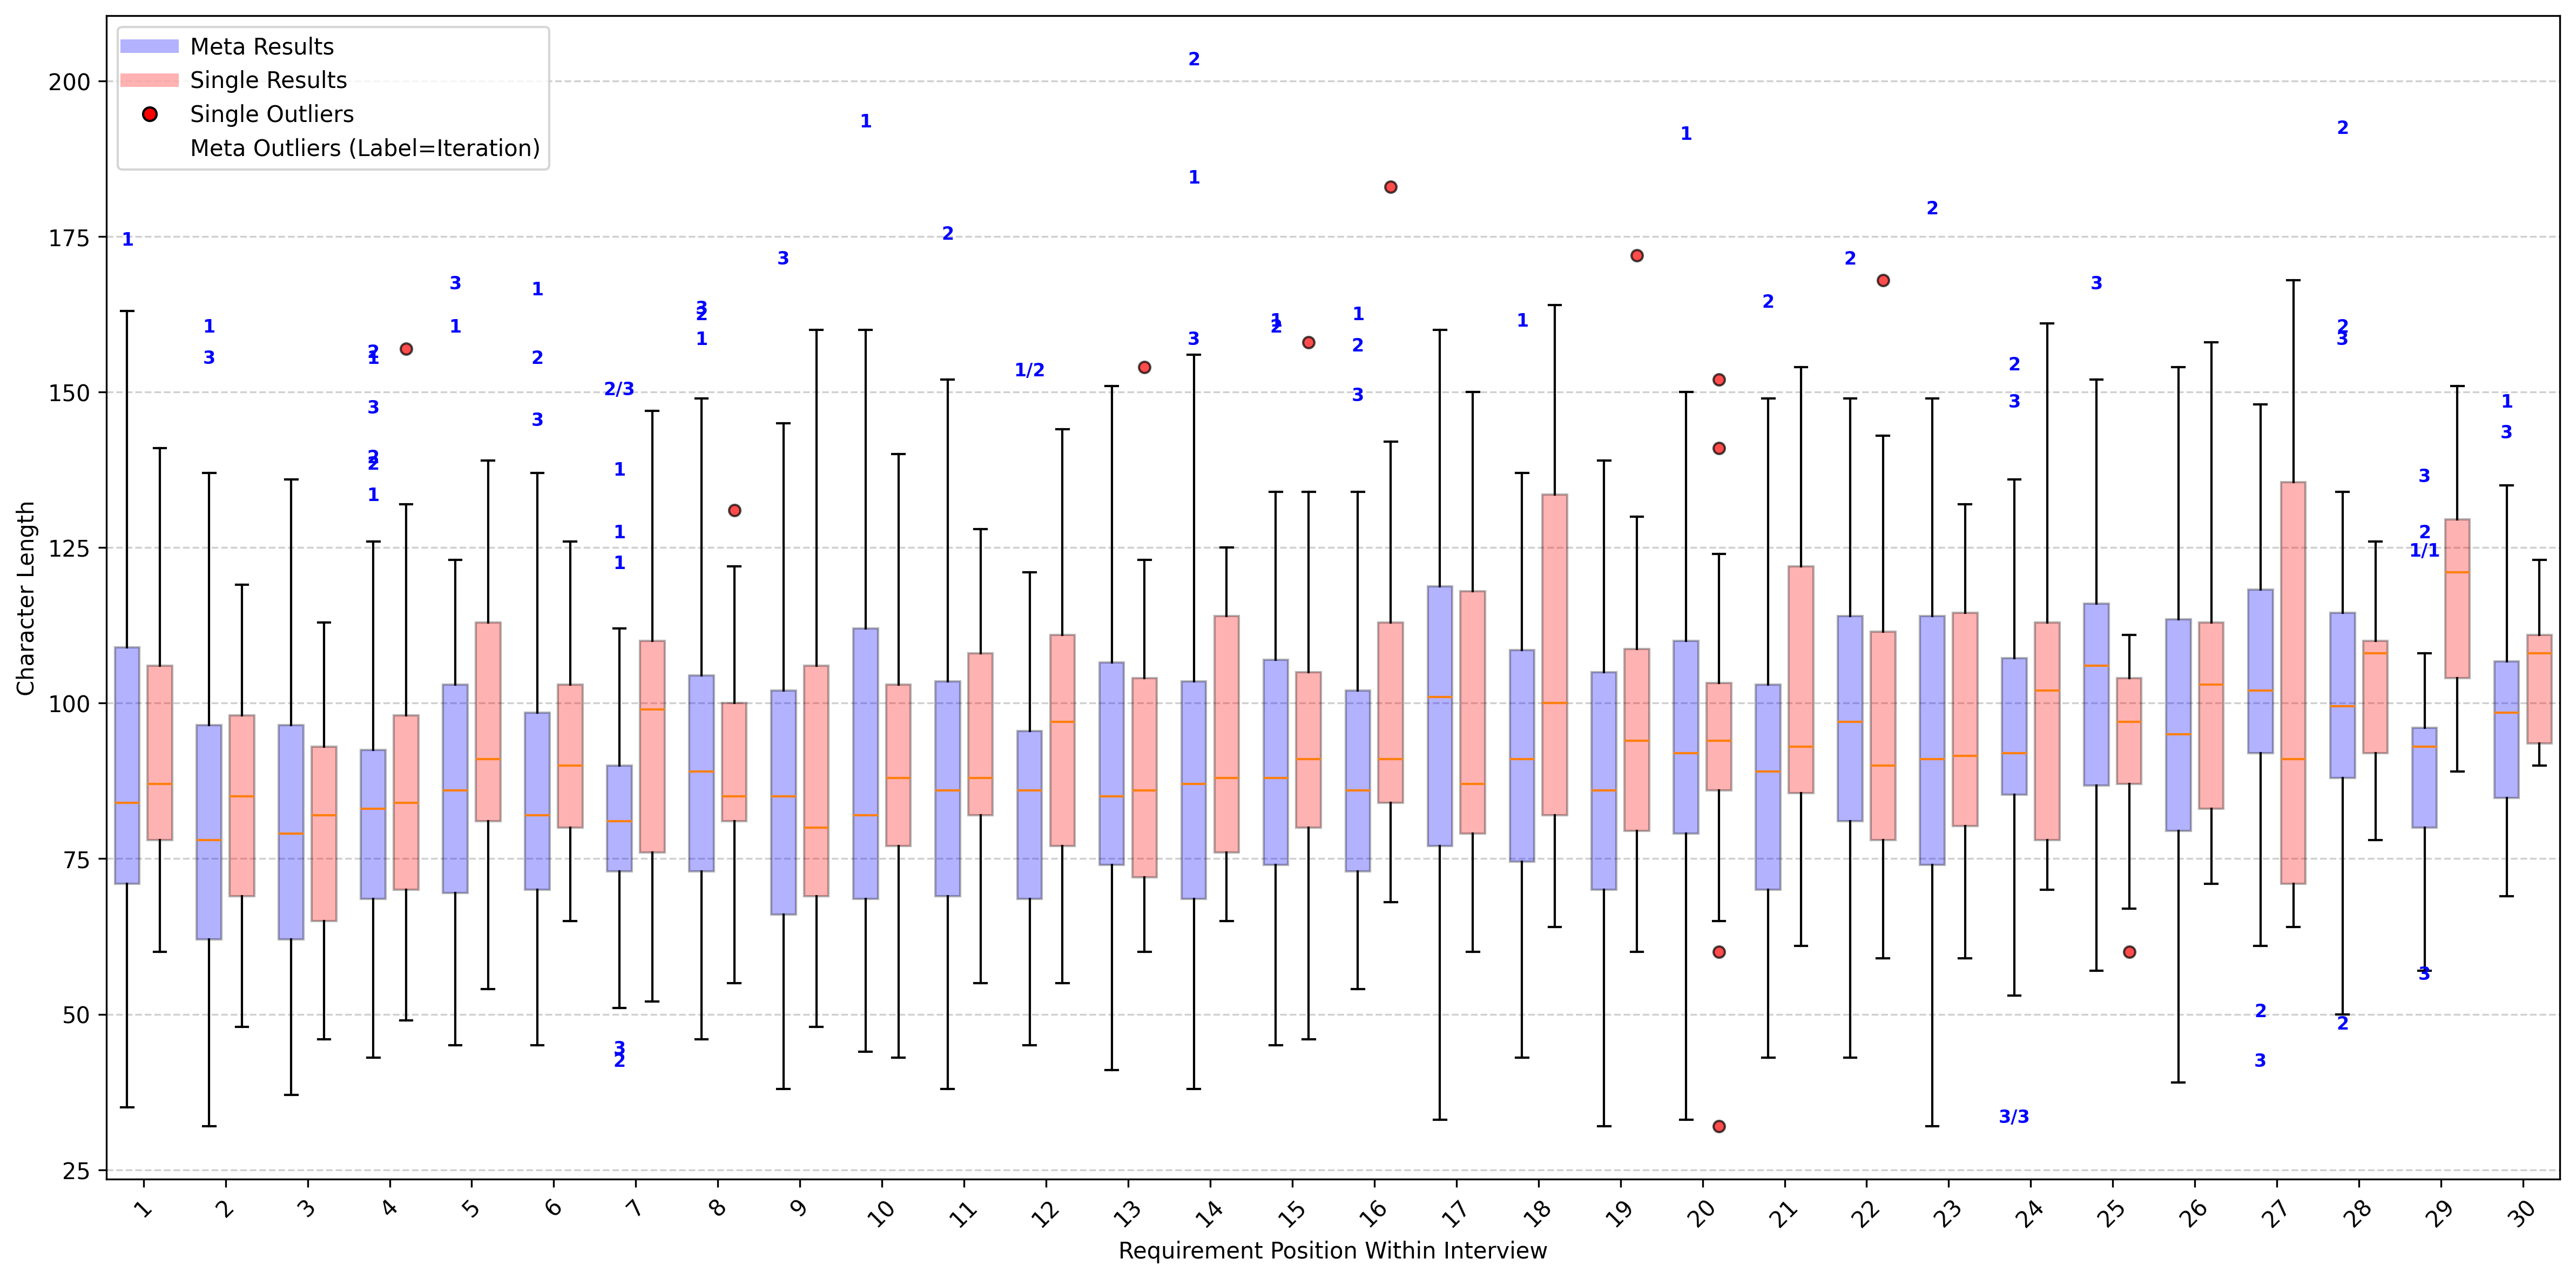

The Python source for this figure:
import os
import csv
import pandas as pd
import matplotlib.pyplot as plt
import numpy as np

def read_jagged_csv_to_df(file_path, separator=';'):
    """
    Reads a CSV file that may have inconsistent numbers of columns per row.
    It pads shorter rows with None to create a rectangular structure,
    then returns a pandas DataFrame.

    Args:
        file_path (str): The path to the CSV file.
        separator (str): The delimiter used in the file.

    Returns:
        pd.DataFrame: A DataFrame created from the (now uniform) CSV data.
    """
    try:
        with open(file_path, mode="r", newline="", encoding="utf-8") as file:
            reader = csv.reader(file, delimiter=separator)
            all_rows = list(reader)
    except FileNotFoundError:
        print(f"Error: File not found at {file_path}")
        return pd.DataFrame()

    if not all_rows:
        return pd.DataFrame() # Return an empty DataFrame if the file is empty

    # Find the length of the longest row to determine the DataFrame's width
    max_cols = max(len(row) for row in all_rows)

    # The first row is treated as the header
    header = all_rows[0]
    data_rows = all_rows[1:]

    # Pad the header if it's shorter than the longest row
    header_padding = max_cols - len(header)
    if header_padding > 0:
        header.extend([f'Unnamed_Col_{i}' for i in range(len(header), max_cols)])

    # Pad each data row to match the length of the longest row
    padded_data = []
    for row in data_rows:
        row_padding = max_cols - len(row)
        if row_padding > 0:
            row.extend([None] * row_padding) # Use None for missing values
        padded_data.append(row)

    # Create the DataFrame from the padded data and header
    df = pd.DataFrame(padded_data, columns=header)
    return df

# Location of the script
script_folder = os.path.dirname(os.path.abspath(__file__))

# CSVs are one level above in the results folder
results_folder = os.path.join(script_folder, "..", "results")
meta_file = os.path.join(results_folder, "meta_results.csv")
single_file = os.path.join(results_folder, "single_results.csv")

# Read CSVs using the robust custom function
print("Reading CSV files...")
meta_df = read_jagged_csv_to_df(meta_file, separator=";")
single_df = read_jagged_csv_to_df(single_file, separator=";")
print("CSV files loaded successfully into pandas DataFrames.")

def get_lengths_and_iterations_grouped_by_index(df, start_col_index, step):
    """
    Returns dict: {requirement_index: [(length, iteration_value)]}
    Iteration value is from column B (index 1).
    """
    grouped = {}
    if df.empty:
        return grouped
        
    for _, row in df.iterrows():
        # Safely get iteration value from the second column
        iteration = ""
        if len(row) > 1 and not pd.isna(row.iloc[1]):
            try:
                # Ensure iteration can be converted to int for consistent labeling
                iteration = int(float(row.iloc[1]))
            except (ValueError, TypeError):
                iteration = row.iloc[1]

        col_index = start_col_index
        req_index = 1
        while col_index < len(row):
            cell = row.iloc[col_index]
            if pd.isna(cell) or str(cell).strip() == "":
                break # Stop at the first empty requirement cell
            length = len(str(cell))
            grouped.setdefault(req_index, []).append((length, iteration))
            req_index += 1
            col_index += step
    return grouped

def get_lengths_grouped_by_index(df, start_col_index, step):
    """Returns dict: {requirement_index: [lengths]} (used for single)"""
    grouped = {}
    if df.empty:
        return grouped
        
    for _, row in df.iterrows():
        col_index = start_col_index
        req_index = 1
        while col_index < len(row):
            cell = row.iloc[col_index]
            if pd.isna(cell) or str(cell).strip() == "":
                break # Stop at the first empty requirement cell
            length = len(str(cell))
            grouped.setdefault(req_index, []).append(length)
            req_index += 1
            col_index += step
    return grouped

def plot_combined_boxplot_with_meta_labels(meta_grouped, single_grouped, title, filename):
    all_indexes = sorted(set(meta_grouped.keys()) | set(single_grouped.keys()))
    if not all_indexes:
        print("No data available to plot.")
        return
        
    meta_data = [[val[0] for val in meta_grouped.get(i, [])] for i in all_indexes]
    single_data = [single_grouped.get(i, []) for i in all_indexes]

    positions_meta = np.arange(len(all_indexes)) * 2.0
    positions_single = positions_meta + 0.8

    # Outlier style for single
    flier_single = dict(marker='o', markerfacecolor='red', markeredgecolor='black', markersize=5, alpha=0.7)

    plt.figure(figsize=(16, 8))

    # Meta boxplot (hide default outliers, which we will draw manually)
    bp1 = plt.boxplot(meta_data, positions=positions_meta, widths=0.6,
                      patch_artist=True, flierprops=dict(marker=' ', alpha=0))

    # Single boxplot
    bp2 = plt.boxplot(single_data, positions=positions_single, widths=0.6,
                      patch_artist=True, flierprops=flier_single)

    # Box colors
    for box in bp1['boxes']:
        box.set(facecolor='blue', alpha=0.3)
    for box in bp2['boxes']:
        box.set(facecolor='red', alpha=0.3)

    # Add iteration labels for meta outliers
    for idx, i in enumerate(all_indexes):
        if not meta_data[idx]:
            continue
        data = np.array(meta_data[idx])
        q1, q3 = np.percentile(data, [25, 75])
        iqr = q3 - q1
        lower_bound, upper_bound = q1 - 1.5 * iqr, q3 + 1.5 * iqr

        # Add text for meta outliers
        outlier_points = {} # To handle overlapping points
        for length, iteration in meta_grouped.get(i, []):
            if length < lower_bound or length > upper_bound:
                if length not in outlier_points:
                    outlier_points[length] = []
                outlier_points[length].append(str(iteration) if iteration != "" else "?")
        
        for length, labels in outlier_points.items():
            label_text = "/".join(sorted(labels))
            plt.text(
                positions_meta[idx],
                length,
                label_text,
                color='blue',
                fontsize=8,
                ha='center',
                va='bottom',
                fontweight='bold'
            )

    tick_positions = positions_meta + 0.4
    plt.xticks(tick_positions, all_indexes, rotation=45)
    plt.xlabel("Requirement Position Within Interview")
    plt.ylabel("Character Length")
    plt.title(title)
    plt.grid(axis='y', linestyle='--', alpha=0.6)

    # Proper legend handles
    meta_handle = plt.Line2D([], [], color='blue', lw=6, alpha=0.3, label='Meta Results')
    single_handle = plt.Line2D([], [], color='red', lw=6, alpha=0.3, label='Single Results')
    single_outlier = plt.Line2D([], [], color='red', marker='o', markerfacecolor='red',
                                markeredgecolor='black', linestyle='None', label='Single Outliers')
    meta_outlier_text = plt.Line2D([], [], color='blue', linestyle='None', marker=None, label='Meta Outliers (Label=Iteration)')

    plt.legend(handles=[meta_handle, single_handle, single_outlier, meta_outlier_text])

    plt.tight_layout()
    out_path = os.path.join(script_folder, filename)
    plt.savefig(out_path, dpi=300, bbox_inches="tight")
    print(f"Saved boxplot with iteration labels on Meta outliers to {out_path}")
    plt.close()

# --- Main execution ---
# Group data (Column E is index 4 for meta, Column B is index 1 for single)
meta_grouped = get_lengths_and_iterations_grouped_by_index(meta_df, 4, 2)
single_grouped = get_lengths_grouped_by_index(single_df, 1, 2)

# Plot with iteration labels for meta outliers
plot_combined_boxplot_with_meta_labels(
    meta_grouped,
    single_grouped,
    "Boxplot of Requirement Lengths by Position (Meta vs Single)",
    "requirements_length_boxplot_per_position.png"
)